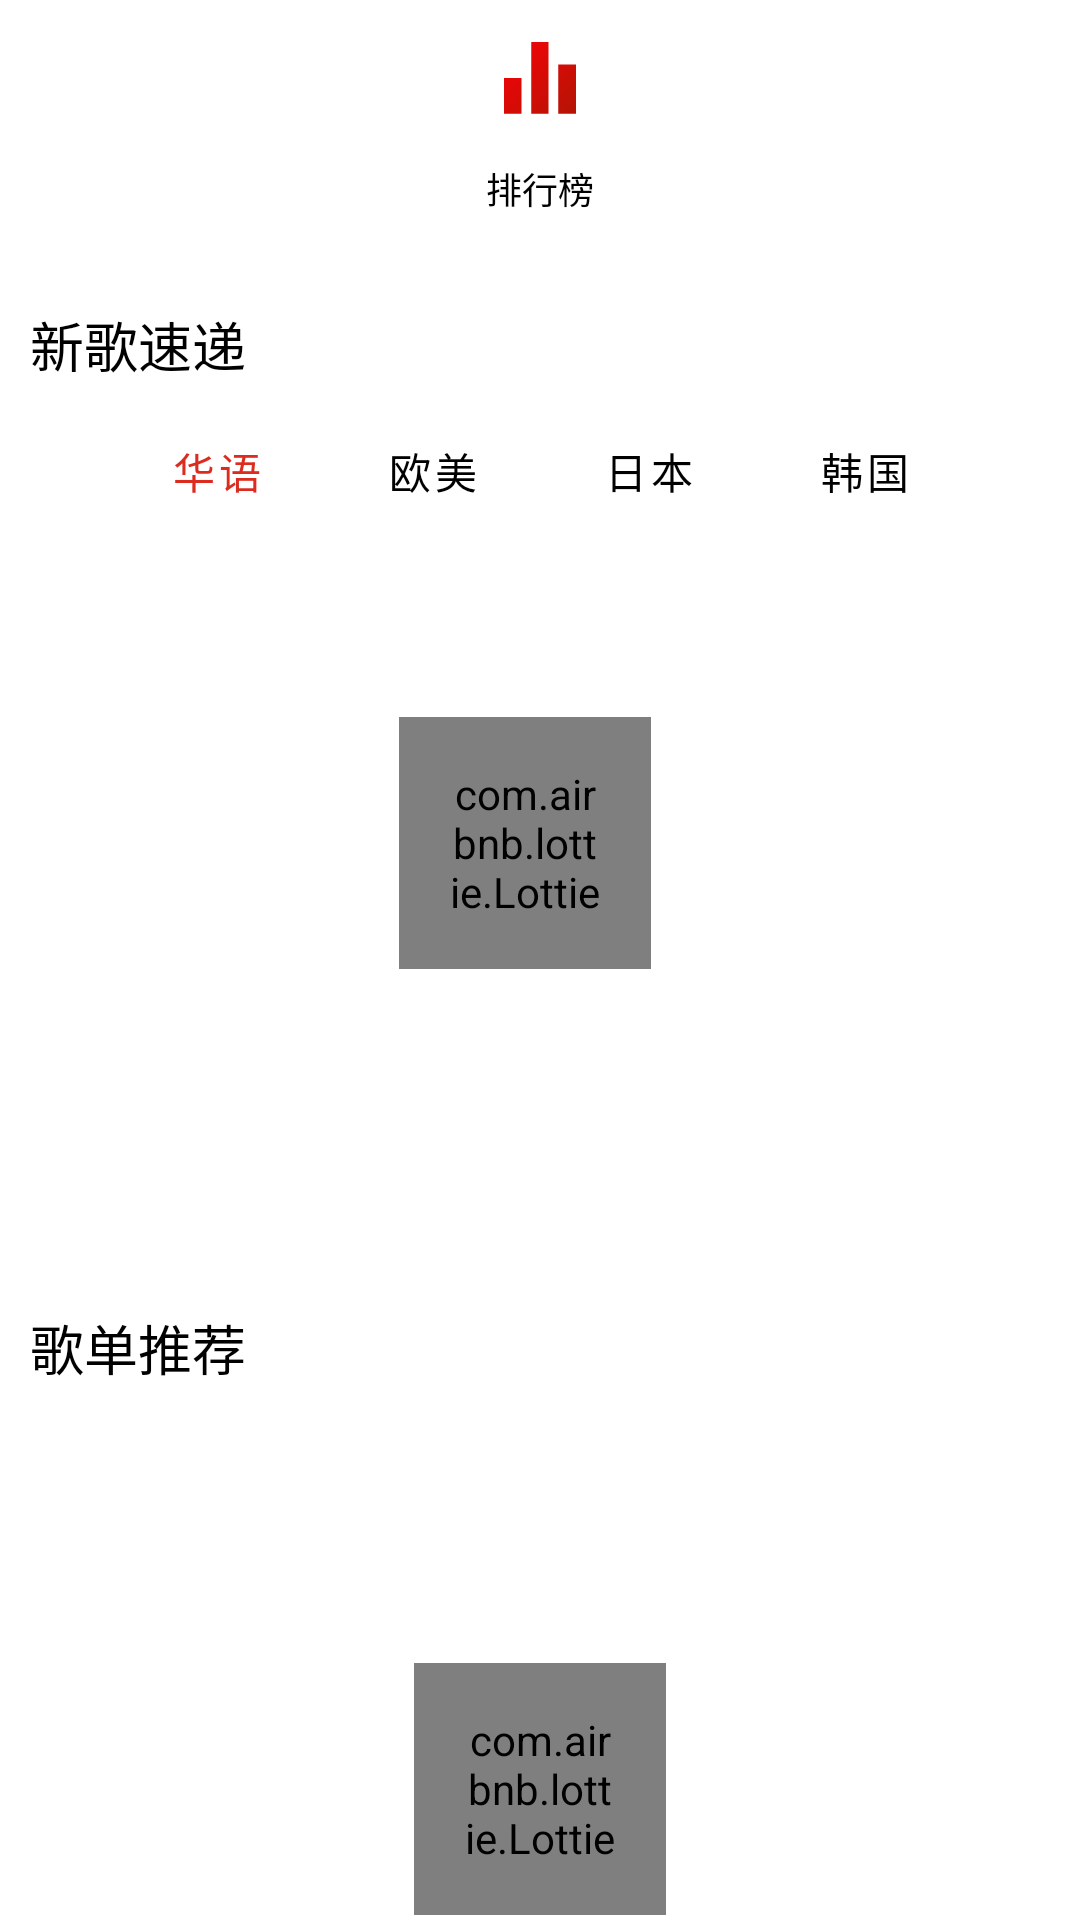

Layout XML and referenced resources for this Android screen:
<!-- AndroidManifest.xml: application theme Theme.CosyMusic -->
<!-- res/layout/fragment_discover.xml -->
<?xml version="1.0" encoding="utf-8"?>
<androidx.constraintlayout.widget.ConstraintLayout xmlns:android="http://schemas.android.com/apk/res/android"
    xmlns:app="http://schemas.android.com/apk/res-auto"
    xmlns:tools="http://schemas.android.com/tools"
    android:layout_width="match_parent"
    android:layout_height="match_parent">

    <androidx.core.widget.NestedScrollView
        android:layout_width="0dp"
        android:layout_height="0dp"
        android:contentDescription="@string/test"
        android:overScrollMode="never"
        android:scrollbars="none"
        app:layout_constraintBottom_toBottomOf="parent"
        app:layout_constraintEnd_toEndOf="parent"
        app:layout_constraintHorizontal_bias="0.0"
        app:layout_constraintStart_toStartOf="parent"
        app:layout_constraintTop_toTopOf="parent"
        app:layout_constraintVertical_bias="0.0">

        <LinearLayout
            android:id="@+id/llBody"
            android:layout_width="match_parent"
            android:layout_height="match_parent"
            android:orientation="vertical">

            <androidx.constraintlayout.widget.ConstraintLayout
                android:id="@+id/clTopList"
                android:layout_width="match_parent"
                android:layout_height="wrap_content"
                android:paddingEnd="10dp"
                android:paddingStart="10dp">

                <ImageView
                    android:id="@+id/rankList"
                    android:layout_width="wrap_content"
                    android:layout_height="wrap_content"
                    android:layout_marginTop="10dp"
                    android:contentDescription="@string/rank_list"
                    app:layout_constraintEnd_toEndOf="parent"
                    app:layout_constraintStart_toStartOf="parent"
                    app:layout_constraintTop_toTopOf="parent"
                    app:srcCompat="@drawable/ic_ranklist" />

                <TextView
                    android:id="@+id/rankListTextView"
                    android:layout_width="wrap_content"
                    android:layout_height="wrap_content"
                    android:layout_marginTop="12dp"
                    android:text="@string/rank_list"
                    android:textColor="@color/black"
                    android:textSize="12sp"
                    app:layout_constraintEnd_toEndOf="parent"
                    app:layout_constraintStart_toStartOf="parent"
                    app:layout_constraintTop_toBottomOf="@+id/rankList" />


            </androidx.constraintlayout.widget.ConstraintLayout>

            <androidx.constraintlayout.widget.ConstraintLayout
                android:id="@+id/clNewSong"
                android:layout_width="match_parent"
                android:layout_height="wrap_content"
                android:layout_marginTop="20dp">

                <Button
                    android:id="@+id/btnShowMore"
                    android:layout_width="60dp"
                    android:layout_height="30dp"
                    android:layout_marginTop="5dp"
                    android:background="@null"
                    android:text="@string/more"
                    android:textColor="#757575"
                    android:visibility="invisible"
                    app:layout_constraintEnd_toEndOf="parent"
                    app:layout_constraintStart_toStartOf="parent"
                    app:layout_constraintTop_toBottomOf="@+id/vp2NewSong" />

                <TextView
                    android:id="@+id/tvNewSong"
                    android:layout_width="wrap_content"
                    android:layout_height="wrap_content"
                    android:layout_marginStart="10dp"
                    android:layout_marginTop="10dp"
                    android:text="@string/new_song_express"
                    android:textAppearance="@style/bold_text_style"
                    app:layout_constraintStart_toStartOf="parent"
                    app:layout_constraintTop_toTopOf="parent" />

                <androidx.viewpager2.widget.ViewPager2
                    android:id="@+id/vp2NewSong"
                    android:layout_width="0dp"
                    android:layout_height="200dp"
                    android:layout_marginStart="10dp"
                    android:layout_marginEnd="10dp"
                    app:layout_constraintEnd_toEndOf="parent"
                    app:layout_constraintHorizontal_bias="0.0"
                    app:layout_constraintStart_toStartOf="parent"
                    app:layout_constraintTop_toBottomOf="@+id/songTypeTab">


                </androidx.viewpager2.widget.ViewPager2>

                <com.airbnb.lottie.LottieAnimationView
                    android:id="@+id/lottieLoading1"
                    android:layout_width="84dp"
                    android:layout_height="84dp"
                    android:padding="16dp"
                    app:layout_constraintBottom_toBottomOf="@+id/vp2NewSong"
                    app:layout_constraintEnd_toEndOf="@+id/vp2NewSong"
                    app:layout_constraintStart_toStartOf="parent"
                    app:layout_constraintTop_toTopOf="@+id/vp2NewSong"
                    app:lottie_rawRes="@raw/lottie_loading"/>

                <com.google.android.material.tabs.TabLayout
                    android:id="@+id/songTypeTab"
                    android:layout_width="0dp"
                    android:layout_height="wrap_content"
                    android:layout_marginTop="5dp"
                    android:background="@color/transparent_color"
                    app:layout_constraintEnd_toEndOf="parent"
                    app:layout_constraintStart_toStartOf="parent"
                    app:layout_constraintTop_toBottomOf="@+id/tvNewSong"
                    app:tabIndicator="@color/transparent_color"
                    app:tabIndicatorColor="@color/app_theme_color"
                    app:tabIndicatorFullWidth="false"
                    app:tabIndicatorGravity="bottom"
                    app:tabMode="auto"
                    app:tabRippleColor="@color/transparent_color"
                    app:tabSelectedTextColor="@color/app_theme_color"
                    app:tabTextColor="@color/black">

                    <com.google.android.material.tabs.TabItem
                        android:layout_width="wrap_content"
                        android:layout_height="wrap_content"
                        android:text="@string/chinese_song" />

                    <com.google.android.material.tabs.TabItem
                        android:layout_width="wrap_content"
                        android:layout_height="wrap_content"
                        android:text="@string/eu_am"
                        tools:layout_editor_absoluteX="134dp"
                        tools:layout_editor_absoluteY="39dp" />

                    <com.google.android.material.tabs.TabItem
                        android:layout_width="wrap_content"
                        android:layout_height="wrap_content"
                        android:text="@string/japan" />

                    <com.google.android.material.tabs.TabItem
                        android:layout_width="wrap_content"
                        android:layout_height="wrap_content"
                        android:text="@string/korea" />
                </com.google.android.material.tabs.TabLayout>
            </androidx.constraintlayout.widget.ConstraintLayout>

            <androidx.constraintlayout.widget.ConstraintLayout
                android:id="@+id/clRecommend"
                android:layout_width="match_parent"
                android:layout_height="wrap_content"
                android:layout_marginTop="10dp">


                <TextView
                    android:id="@+id/tvRecommend"
                    android:layout_width="wrap_content"
                    android:layout_height="wrap_content"
                    android:layout_marginStart="10dp"
                    android:layout_marginTop="10dp"
                    android:text="@string/recommended_music_menu"
                    android:textAppearance="@style/bold_text_style"
                    app:layout_constraintStart_toStartOf="parent"
                    app:layout_constraintTop_toTopOf="parent" />

                <com.airbnb.lottie.LottieAnimationView
                    android:id="@+id/lottieLoading2"
                    android:layout_width="84dp"
                    android:layout_height="84dp"
                    android:padding="16dp"
                    app:layout_constraintBottom_toBottomOf="parent"
                    app:layout_constraintEnd_toEndOf="@+id/rvRecommend"
                    app:layout_constraintStart_toStartOf="parent"
                    app:layout_constraintTop_toTopOf="@+id/rvRecommend"
                    app:lottie_rawRes="@raw/lottie_loading" />

                <androidx.recyclerview.widget.RecyclerView
                    android:id="@+id/rvRecommend"
                    android:layout_width="0dp"
                    android:layout_height="wrap_content"
                    android:layout_marginStart="10dp"
                    android:layout_marginTop="8dp"
                    app:layout_constraintBottom_toBottomOf="parent"
                    app:layout_constraintEnd_toEndOf="parent"
                    app:layout_constraintHorizontal_bias="0.0"
                    app:layout_constraintStart_toStartOf="parent"
                    app:layout_constraintTop_toBottomOf="@+id/tvRecommend" />
            </androidx.constraintlayout.widget.ConstraintLayout>

            <LinearLayout
                android:layout_width="match_parent"
                android:layout_height="96dp"/>

        </LinearLayout>
    </androidx.core.widget.NestedScrollView>

</androidx.constraintlayout.widget.ConstraintLayout>
<!-- resources referenced by this layout -->
<resources>
  <color name="app_theme_color">#FFDB2C1F</color>
  <color name="black">#FF000000</color>
  <color name="transparent_color">#00000000</color>
  <!-- drawable ic_ranklist (drawable) -->
  <?xml version="1.0" encoding="utf-8"?>
  <vector xmlns:android="http://schemas.android.com/apk/res/android"
      xmlns:aapt="http://schemas.android.com/aapt"
      android:width="32dp"
      android:height="32dp"
      android:viewportHeight="1024"
      android:viewportWidth="1024">
  
      <path android:pathData="M315.597609 894.219711c-62.13867 0-124.393261 0-188.573147 0 0-126.355131 0-252.968887 0-382.249435 63.490354 0 125.046818 0 188.573147 0C315.597609 639.418067 315.597609 765.974062 315.597609 894.219711zM603.685685 893.767018c-60.901509 0-122.853905 0-186.300688 0 0-254.759673 0-508.683912 0-766.051617 62.799822 0 123.42252 0 186.300688 0C603.685685 382.423109 603.685685 637.024689 603.685685 893.767018zM895.189246 894.492526c-62.46245 0-124.032506 0-187.932981 0 0-174.161518 0-348.696784 0-525.524295 61.721953 0 123.860622 0 187.932981 0C895.189246 543.870248 895.189246 718.462275 895.189246 894.492526z">
  
          <aapt:attr name="android:fillColor">
  
              <gradient
                  android:startX="-1.1363519E-16"
                  android:startY="0.0"
                  android:endX="1024"
                  android:endY="1024"
                  android:type="linear">
  
                  <item android:color="#E60707"
                      android:offset="0.33"/>
  
                  <item android:color="#A81704"
                      android:offset="1.0"/>
  
              </gradient>
  
          </aapt:attr>
  
      </path>
  
  </vector>
  <string name="chinese_song">华语</string>
  <string name="eu_am">欧美</string>
  <string name="japan">日本</string>
  <string name="korea">韩国</string>
  <string name="more">更多</string>
  <string name="new_song_express">新歌速递</string>
  <string name="rank_list">排行榜</string>
  <string name="recommended_music_menu">歌单推荐</string>
  <string name="test" translatable="false">测试</string>
  <style name="bold_text_style">
          <item name="android:textSize">18sp</item>
          <item name="android:textColor">@color/black</item>
      </style>
  <style name="Theme.CosyMusic" parent="Theme.MaterialComponents.DayNight.NoActionBar.Bridge">
          
          <item name="colorPrimary">@color/transparent_color</item>
          <item name="colorPrimaryVariant">@color/transparent_color</item>
          <item name="colorOnPrimary">@color/white</item>
          
          <item name="colorSecondary">@color/teal_200</item>
          <item name="colorSecondaryVariant">@color/teal_700</item>
          <item name="colorOnSecondary">@color/black</item>
          
          <item name="android:statusBarColor">?attr/colorPrimaryVariant</item>
          
          <item name="android:windowLightStatusBar">true</item>
          <item name="android:windowBackground">@color/white</item>
          <item name="android:navigationBarColor">@color/transparent_color</item> 
      </style>
  <color name="white">#FFFFFFFF</color>
  <color name="teal_200">#FF03DAC5</color>
  <color name="teal_700">#FF018786</color>
</resources>
